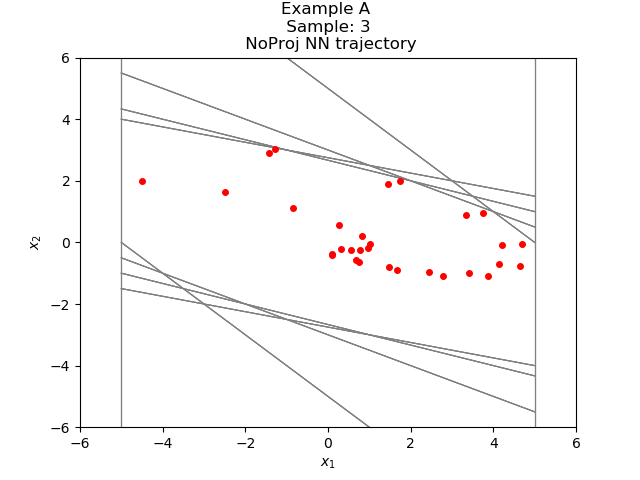

The data file committed next to this chart (first rows):
-1.275479696397347817e+00, 3.027334907501082917e+00
1.751855254173278809e+00, 1.986305952072143555e+00
3.738161206245422363e+00, 9.560213088989257812e-01
4.694182395935058594e+00, -3.839087486267089844e-02
4.655791521072387695e+00, -7.813382148742675781e-01
3.874453067779541016e+00, -1.103201210498809814e+00
2.771251916885375977e+00, -1.105813026428222656e+00
1.665438890457153320e+00, -9.117857813835144043e-01
7.536531090736389160e-01, -6.504368782043457031e-01
1.032162308692932129e-01, -4.160017371177673340e-01
